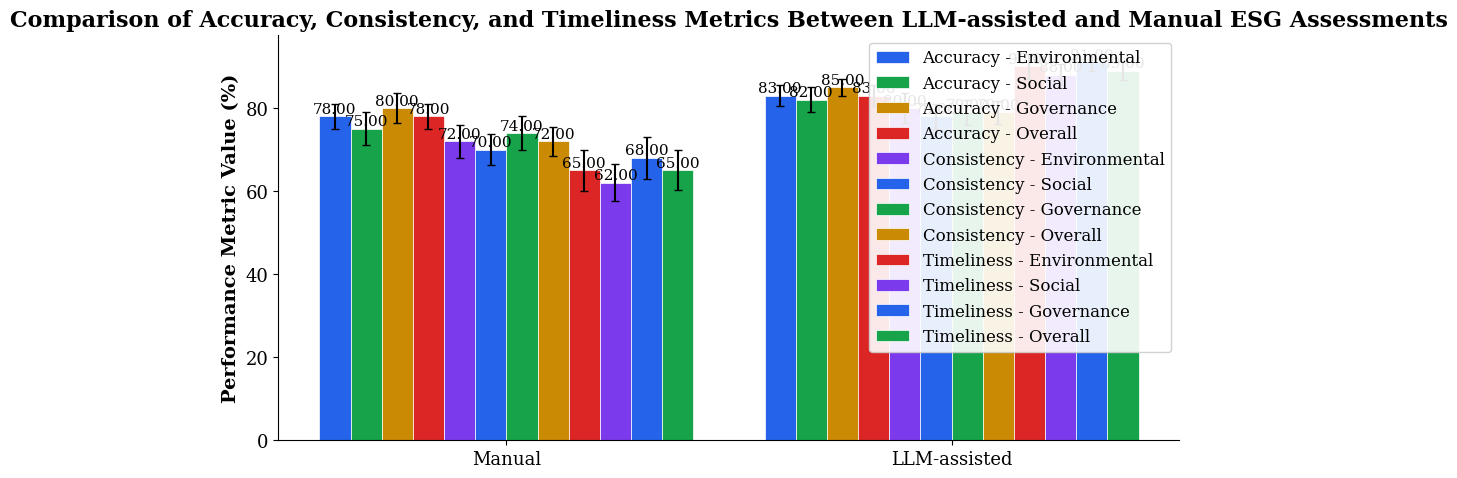

Recreate this plot in Python. (Note: this script raises an exception after producing the figure.)

import matplotlib
matplotlib.use('Agg')
import matplotlib.pyplot as plt
import numpy as np

plt.rcParams.update({
    'font.family': 'serif',
    'font.size': 14,
    'axes.titlesize': 16,
    'axes.titleweight': 'bold',
    'axes.labelsize': 14,
    'axes.labelweight': 'bold',
    'xtick.labelsize': 13,
    'ytick.labelsize': 13,
    'legend.fontsize': 12,
    'figure.dpi': 300,
    'savefig.dpi': 300,
})

groups = ["Manual","LLM-assisted"]
categories = ["Accuracy - Environmental","Accuracy - Social","Accuracy - Governance","Accuracy - Overall","Consistency - Environmental","Consistency - Social","Consistency - Governance","Consistency - Overall","Timeliness - Environmental","Timeliness - Social","Timeliness - Governance","Timeliness - Overall"]
values = np.array([[78,83],[75,82],[80,85],[78,83],[72,80],[70,78],[74,79],[72,79],[65,90],[62,88],[68,91],[65,89]])
errors = np.array([[3,2.5],[4,3],[3.5,2],[3,2.5],[4,3.5],[3.8,3],[4,3],[3.5,2.8],[5,3],[4.5,2.5],[5,2],[4.8,2.2]])

x = np.arange(len(groups))
width = 0.07
colors = ['#2563eb', '#16a34a', '#ca8a04', '#dc2626', '#7c3aed']

fig, ax = plt.subplots(figsize=(10, 5))
for i, cat in enumerate(categories):
    offset = (i - len(categories)/2 + 0.5) * width
    bars = ax.bar(x + offset, values[i], width, yerr=errors[i] if errors.size > 0 else None,
                  label=cat, color=colors[i % len(colors)], capsize=3, edgecolor='white', linewidth=0.5)
    for bar, val in zip(bars, values[i]):
        ax.text(bar.get_x() + bar.get_width()/2, bar.get_height() + 0.01,
                f'{val:.2f}', ha='center', va='bottom', fontsize=11)

ax.set_xticks(x)
ax.set_xticklabels(groups)
ax.set_ylabel('Performance Metric Value (%)')
ax.set_title('Comparison of Accuracy, Consistency, and Timeliness Metrics Between LLM-assisted and Manual ESG Assessments', fontsize=16, fontweight='bold')
ax.legend(loc='upper right', framealpha=0.9)
ax.spines['top'].set_visible(False)
ax.spines['right'].set_visible(False)
plt.tight_layout()
plt.savefig('/Users/user/projects/paperclaw/output/figures/fig2.png')
plt.savefig('/Users/user/projects/paperclaw/output/figures/fig2.svg')
plt.close()
